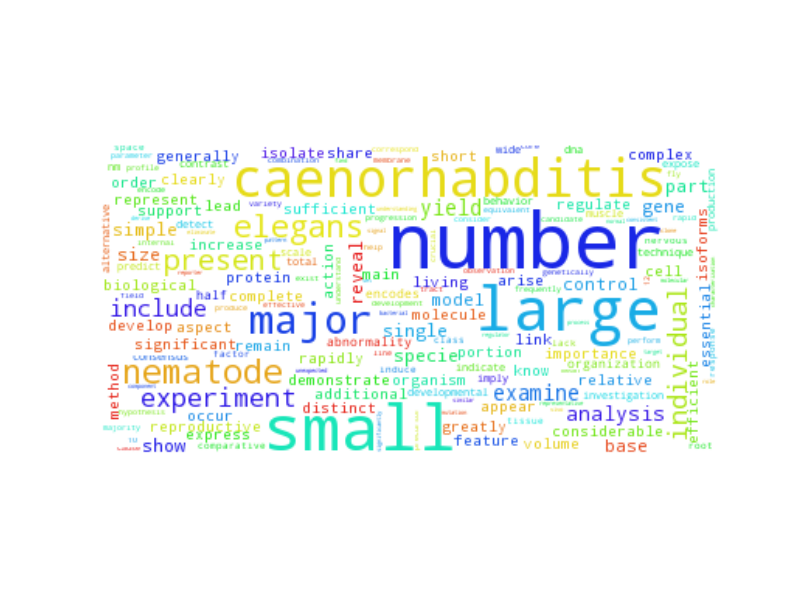

Source data for this figure (header and first rows):
number, 631.5
small, 401.5
large, 377.5
caenorhabditis, 266.5
major, 162.5
nematode, 91.5
elegans, 83.5
present, 69.5
individual, 58.5
experiment, 49.5
include, 45.5
examine, 37.5
yield, 35.5
analysis, 31.5
specie, 28.5
part, 28.5
simple, 26.5
gene, 24.5
size, 24.5
single, 23.5
show, 22.5
reveal, 22.5
control, 19.5
model, 19.5
base, 19.5
rapidly, 17.5
order, 16.5
greatly, 16.5
know, 15.5
share, 15.5
generally, 15.5
organism, 14.5
appear, 14.5
significant, 14.5
represent, 14.5
importance, 14.5
efficient, 14.5
protein, 13.5
occur, 13.5
feature, 13.5
relative, 13.5
lead, 12.5
distinct, 12.5
develop, 12.5
molecule, 12.5
biological, 12.5
sufficient, 12.5
living, 12.5
volume, 12.5
isolate, 11.5
complete, 11.5
additional, 11.5
link, 11.5
isoforms, 11.5
arise, 11.5
reproductive, 11.5
main, 11.5
cell, 10.5
regulate, 10.5
increase, 10.5
method, 10.5
... 3,732 more rows
